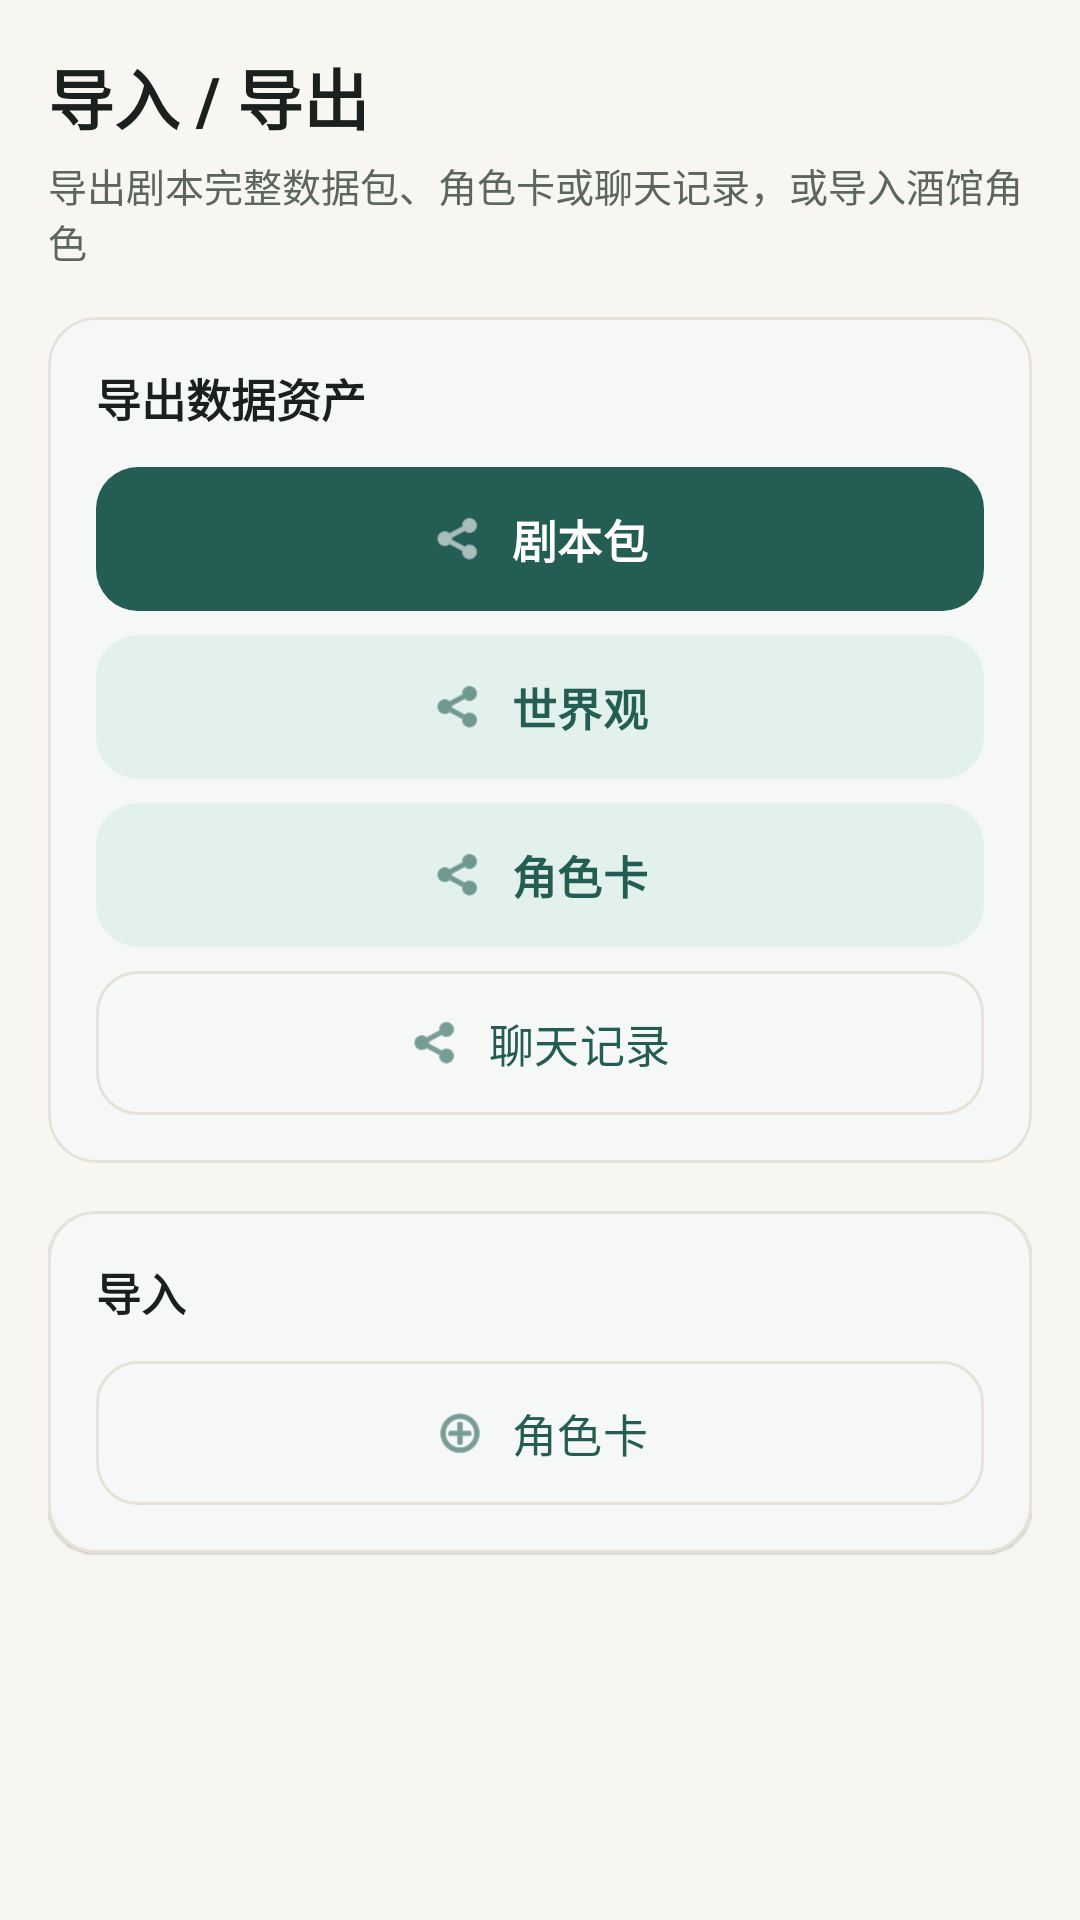

Reconstruct the res/layout file that produces this screen, plus the resources it refers to.
<!-- AndroidManifest.xml: application theme Theme.RolePlayChat -->
<!-- res/layout/fragment_export.xml -->
<?xml version="1.0" encoding="utf-8"?>
<ScrollView xmlns:android="http://schemas.android.com/apk/res/android"
    xmlns:app="http://schemas.android.com/apk/res-auto"
    android:layout_width="match_parent"
    android:layout_height="match_parent"
    android:background="@drawable/bg_page_warm"
    android:fillViewport="true">

    <LinearLayout
        android:layout_width="match_parent"
        android:layout_height="wrap_content"
        android:orientation="vertical"
        android:padding="@dimen/screen_margin"
        android:paddingBottom="48dp">

        <TextView
            android:layout_width="match_parent"
            android:layout_height="wrap_content"
            android:text="@string/import_export_title"
            android:textSize="22sp"
            android:textStyle="bold"
            android:textColor="@color/text_primary" />

        <TextView
            android:layout_width="match_parent"
            android:layout_height="wrap_content"
            android:layout_marginTop="4dp"
            android:text="导出剧本完整数据包、角色卡或聊天记录，或导入酒馆角色"
            android:textSize="13sp"
            android:textColor="@color/text_secondary" />

        
        <TextView
            android:layout_width="match_parent"
            android:layout_height="wrap_content"
            android:text="@string/import_export_export"
            android:visibility="gone" />

        
        <com.google.android.material.card.MaterialCardView
            android:layout_width="match_parent"
            android:layout_height="wrap_content"
            android:layout_marginTop="@dimen/space_l"
            style="@style/Widget.RolePlayChat.Card">

            <LinearLayout
                android:layout_width="match_parent"
                android:layout_height="wrap_content"
                android:orientation="vertical"
                android:padding="@dimen/space_l">

                <TextView
                    android:layout_width="match_parent"
                    android:layout_height="wrap_content"
                    android:text="导出数据资产"
                    android:textSize="15sp"
                    android:textStyle="bold"
                    android:textColor="@color/text_primary" />

                <com.google.android.material.button.MaterialButton
                    android:id="@+id/btn_export_package"
                    android:layout_width="match_parent"
                    android:layout_height="48dp"
                    android:layout_marginTop="@dimen/space_m"
                    android:text="@string/import_export_script_package"
                    style="@style/Widget.RolePlayChat.Button"
                    app:icon="@android:drawable/ic_menu_share"
                    app:iconGravity="textStart"
                    app:iconPadding="8dp" />

                <com.google.android.material.button.MaterialButton
                    android:id="@+id/btn_export_world"
                    android:layout_width="match_parent"
                    android:layout_height="48dp"
                    android:layout_marginTop="@dimen/space_s"
                    android:text="@string/import_export_world"
                    style="@style/Widget.RolePlayChat.Button.Secondary"
                    app:icon="@android:drawable/ic_menu_share"
                    app:iconGravity="textStart"
                    app:iconPadding="8dp" />

                <com.google.android.material.button.MaterialButton
                    android:id="@+id/btn_export_character"
                    android:layout_width="match_parent"
                    android:layout_height="48dp"
                    android:layout_marginTop="@dimen/space_s"
                    android:text="@string/import_export_character"
                    style="@style/Widget.RolePlayChat.Button.Secondary"
                    app:icon="@android:drawable/ic_menu_share"
                    app:iconGravity="textStart"
                    app:iconPadding="8dp" />

                <com.google.android.material.button.MaterialButton
                    android:id="@+id/btn_export_chat"
                    android:layout_width="match_parent"
                    android:layout_height="48dp"
                    android:layout_marginTop="@dimen/space_s"
                    android:text="@string/import_export_chat"
                    style="@style/Widget.RolePlayChat.Button.Quiet"
                    app:icon="@android:drawable/ic_menu_share"
                    app:iconGravity="textStart"
                    app:iconPadding="8dp" />
            </LinearLayout>
        </com.google.android.material.card.MaterialCardView>

        
        <com.google.android.material.card.MaterialCardView
            android:layout_width="match_parent"
            android:layout_height="wrap_content"
            android:layout_marginTop="@dimen/space_l"
            style="@style/Widget.RolePlayChat.Card">

            <LinearLayout
                android:layout_width="match_parent"
                android:layout_height="wrap_content"
                android:orientation="vertical"
                android:padding="@dimen/space_l">

                <TextView
                    android:layout_width="match_parent"
                    android:layout_height="wrap_content"
                    android:text="@string/import_export_import"
                    android:textSize="15sp"
                    android:textStyle="bold"
                    android:textColor="@color/text_primary" />

                <com.google.android.material.button.MaterialButton
                    android:id="@+id/btn_import_character"
                    android:layout_width="match_parent"
                    android:layout_height="48dp"
                    android:layout_marginTop="@dimen/space_m"
                    android:text="@string/import_export_character"
                    style="@style/Widget.RolePlayChat.Button.Quiet"
                    app:icon="@android:drawable/ic_menu_add"
                    app:iconGravity="textStart"
                    app:iconPadding="8dp" />
            </LinearLayout>
        </com.google.android.material.card.MaterialCardView>
    </LinearLayout>
</ScrollView>
<!-- resources referenced by this layout -->
<resources>
  <color name="text_primary">#FF1A201D</color>
  <color name="text_secondary">#FF5C6661</color>
  <dimen name="screen_margin">16dp</dimen>
  <dimen name="space_l">16dp</dimen>
  <dimen name="space_m">12dp</dimen>
  <dimen name="space_s">8dp</dimen>
  <!-- drawable bg_page_warm (drawable) -->
  <?xml version="1.0" encoding="utf-8"?>
  <shape xmlns:android="http://schemas.android.com/apk/res/android" android:shape="rectangle">
      <solid android:color="@color/brand_background" />
  </shape>
  <string name="import_export_character">角色卡</string>
  <string name="import_export_chat">聊天记录</string>
  <string name="import_export_export">导出</string>
  <string name="import_export_import">导入</string>
  <string name="import_export_script_package">剧本包</string>
  <string name="import_export_title">导入 / 导出</string>
  <string name="import_export_world">世界观</string>
  <style name="Widget.RolePlayChat.Button" parent="Widget.Material3.Button">
          <item name="cornerRadius">14dp</item>
          <item name="android:minHeight">48dp</item>
          <item name="android:textSize">15sp</item>
          <item name="android:textStyle">bold</item>
          <item name="backgroundTint">@color/brand_primary</item>
          <item name="android:textColor">@color/brand_on_primary</item>
          <item name="iconTint">@color/brand_on_primary</item>
          <item name="android:insetTop">0dp</item>
          <item name="android:insetBottom">0dp</item>
      </style>
  <style name="Widget.RolePlayChat.Button.Quiet" parent="Widget.Material3.Button.OutlinedButton">
          <item name="cornerRadius">14dp</item>
          <item name="android:minHeight">48dp</item>
          <item name="android:textSize">15sp</item>
          <item name="strokeColor">@color/brand_outline</item>
          <item name="strokeWidth">1dp</item>
          <item name="android:textColor">@color/brand_primary</item>
          <item name="iconTint">@color/brand_primary</item>
          <item name="android:insetTop">0dp</item>
          <item name="android:insetBottom">0dp</item>
      </style>
  <style name="Widget.RolePlayChat.Button.Secondary" parent="Widget.Material3.Button.TonalButton">
          <item name="cornerRadius">14dp</item>
          <item name="android:minHeight">48dp</item>
          <item name="android:textSize">15sp</item>
          <item name="android:textStyle">bold</item>
          <item name="backgroundTint">@color/brand_primary_container</item>
          <item name="android:textColor">@color/brand_primary</item>
          <item name="iconTint">@color/brand_primary</item>
          <item name="android:insetTop">0dp</item>
          <item name="android:insetBottom">0dp</item>
      </style>
  <style name="Widget.RolePlayChat.Card" parent="Widget.Material3.CardView.Elevated">
          <item name="cardCornerRadius">@dimen/card_corner</item>
          <item name="cardElevation">0.5dp</item>
          <item name="strokeColor">@color/brand_outline</item>
          <item name="strokeWidth">1dp</item>
          <item name="cardBackgroundColor">@color/brand_surface</item>
          <item name="android:stateListAnimator">@null</item>
      </style>
  <color name="brand_background">#FFF8F6F1</color>
  <color name="brand_primary">#FF235D54</color>
  <color name="brand_on_primary">#FFFFFFFF</color>
  <color name="brand_outline">#FFE6E2D8</color>
  <color name="brand_primary_container">#FFE2F1EC</color>
  <dimen name="card_corner">16dp</dimen>
  <color name="brand_surface">#FFFFFFFF</color>
  <color name="brand_secondary">#FFB87B30</color>
  <color name="brand_secondary_container">#FFFDF2E2</color>
  <color name="brand_surface_variant">#FFF3EFE7</color>
  <color name="brand_on_surface">#FF1C221F</color>
  <color name="brand_on_surface_variant">#FF5C6661</color>
  <color name="s9_top_bar">#FFFAF9F6</color>
</resources>
